The GitHub repository Atharva2645/Agrisense-main contains a labelled image folder "DragonFruit_Training" with 3 categories: grade A, grade B, grade C. Examples follow, each with its label.

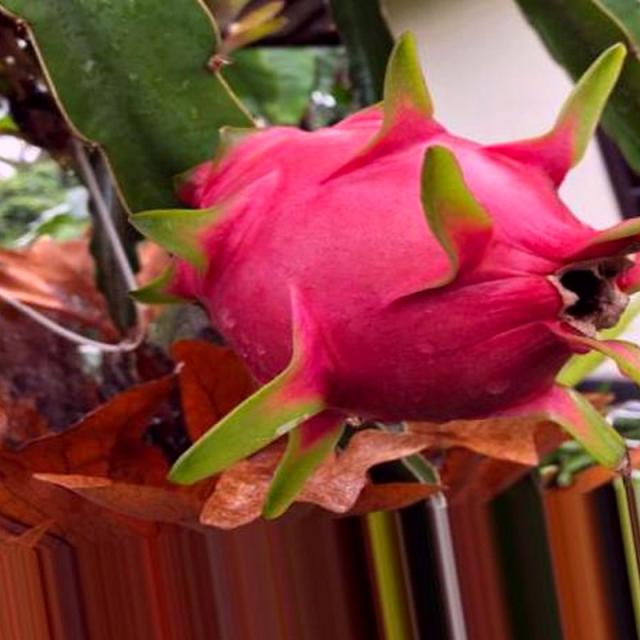
Label: grade A

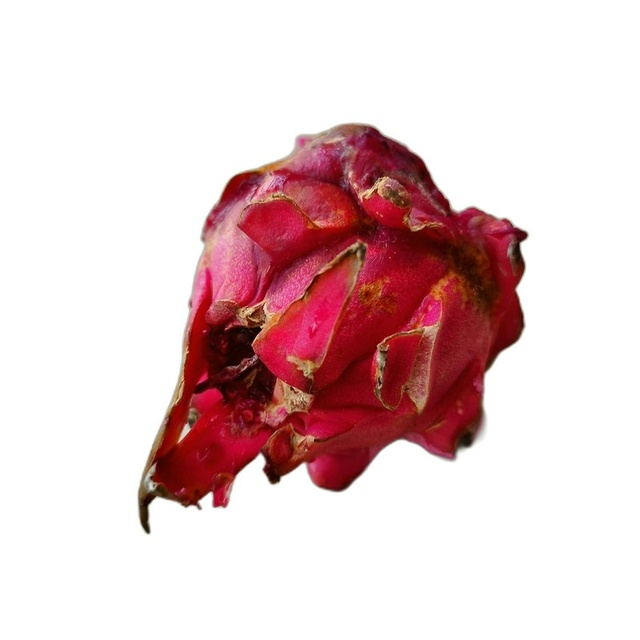
Label: grade C

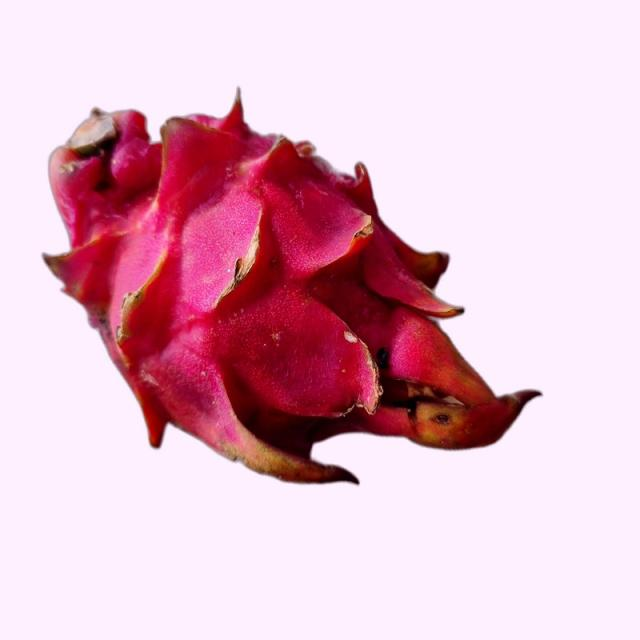
Label: grade B

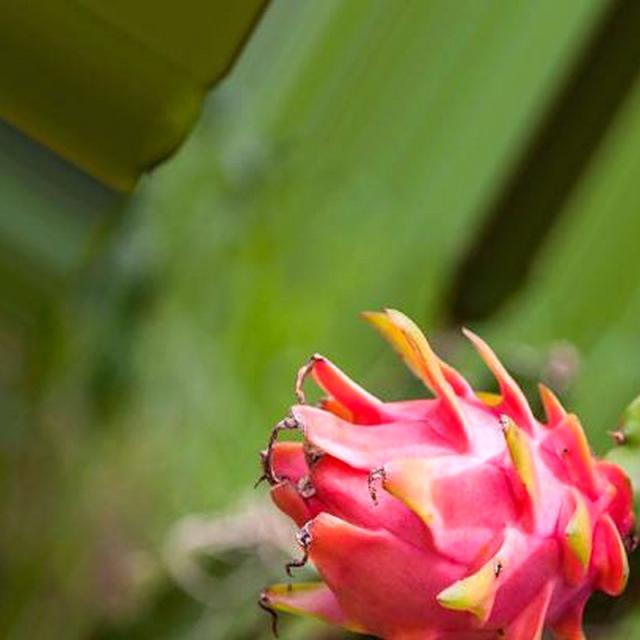
Label: grade A

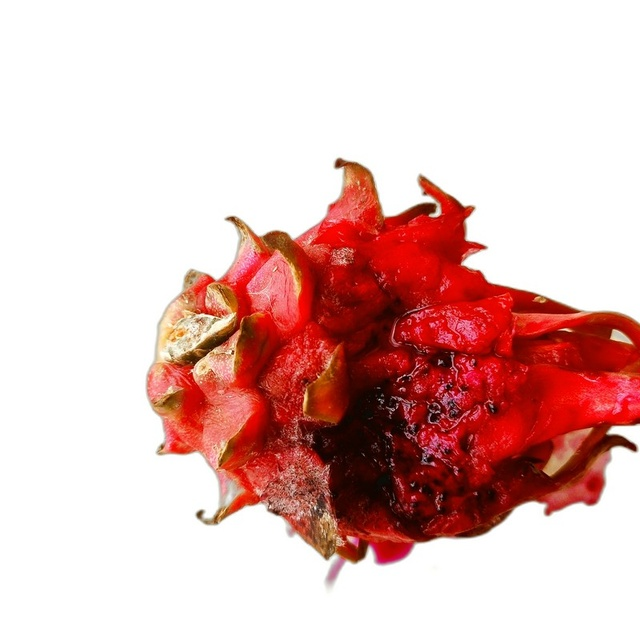
Label: grade C

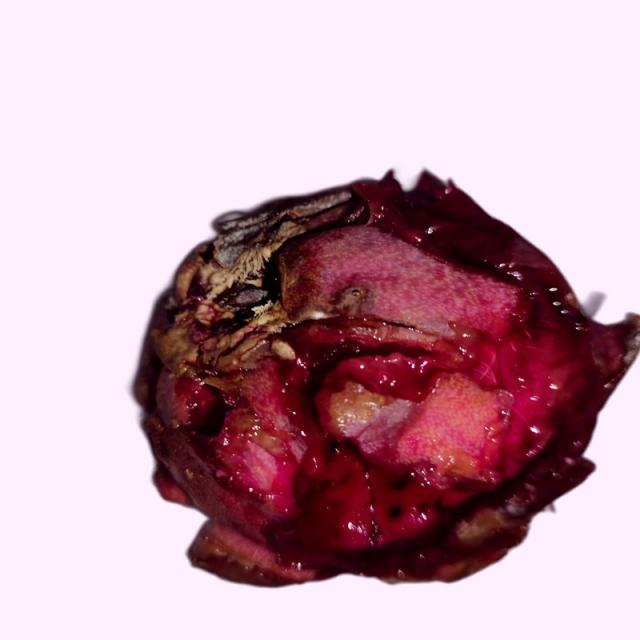
Label: grade B
